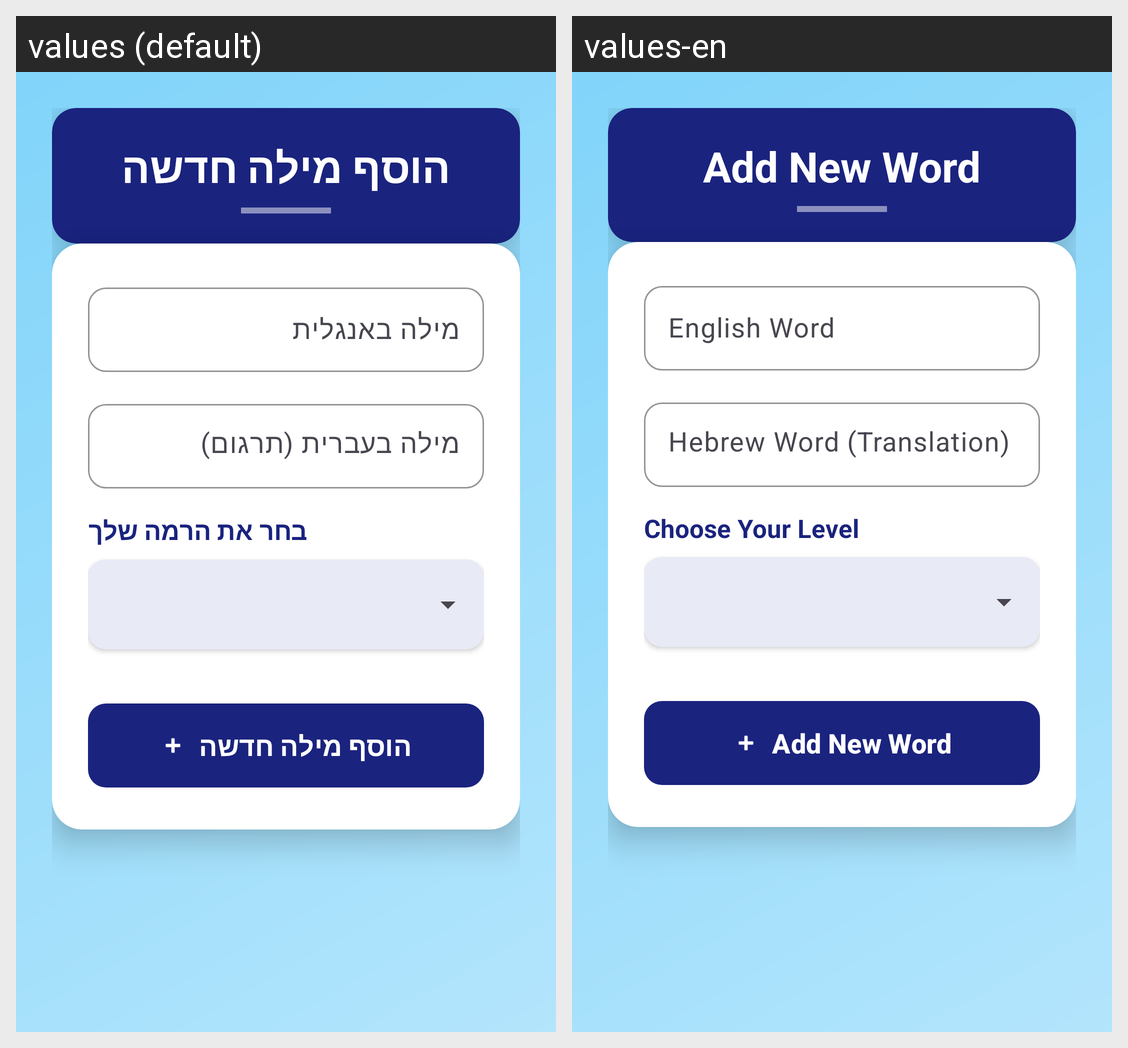

The Android screen above is rendered under two locales of the same app. Produce the string resources it draws, with the default and per-locale values.
Android screen res/layout/activity_admin_add_word.xml rendered under 2 locales, left to right: values (default), values-en. Device: Nexus 5 (rendered at 1080×1920; each locale shown at half size, 540×960, under a caption strip naming it); theme Theme.WordClash.
Strings drawn on this screen, with the default value and each locale's value (text and hints the layout hard-codes, and strings that could not be matched under every locale, appear in the picture but are not listed):

admin_add_word_title
  values: הוסף מילה חדשה
  values-en: Add New Word

english_word_hint
  values: מילה באנגלית
  values-en: English Word

hebrew_word_hint
  values: מילה בעברית (תרגום)
  values-en: Hebrew Word (Translation)

choose_level
  values: בחר את הרמה שלך
  values-en: Choose Your Level
